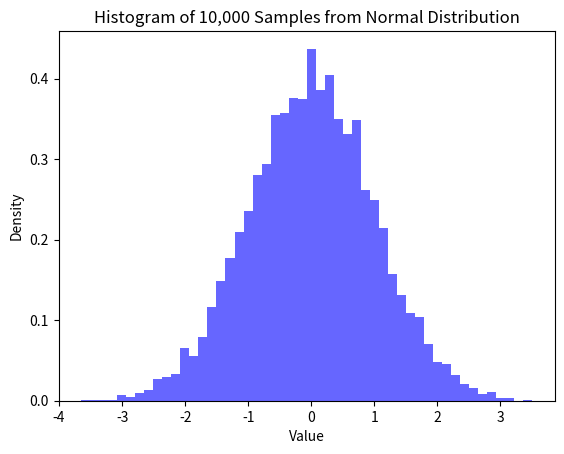

This chart was generated by the following Python code:
import numpy as np
import matplotlib.pyplot as plt

mean = 0
std_dev = 1
num_samples = 10000

data = np.random.normal(mean, std_dev, num_samples)

plt.hist(data, bins=50, density=True, alpha=0.6, color='b')

plt.title('Histogram of 10,000 Samples from Normal Distribution')
plt.xlabel('Value')
plt.ylabel('Density')

plt.show()
